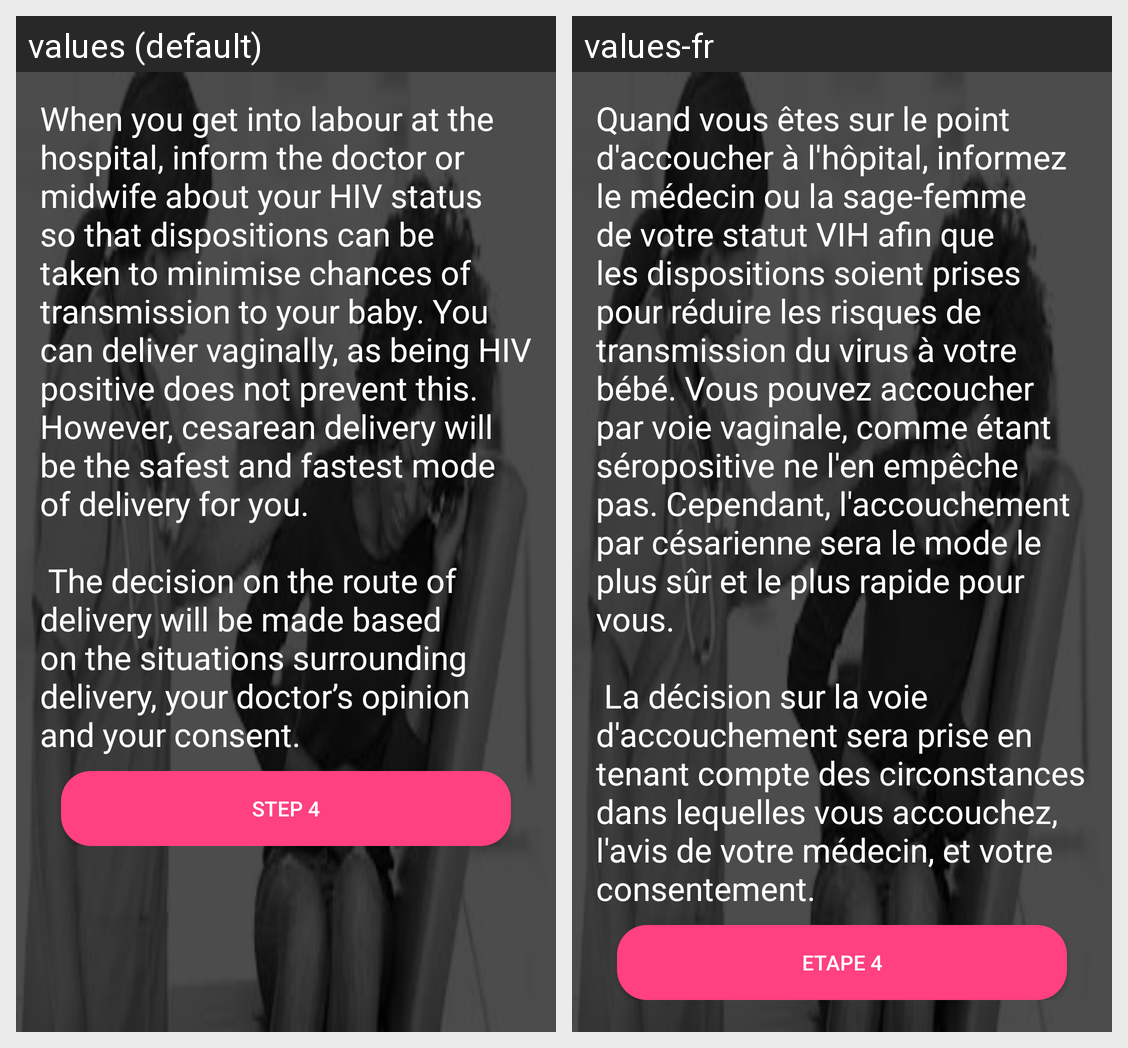

Translations of the strings shown on this Android screen, per locale in the grid:
Android screen res/layout/content_hivstep3.xml rendered under 2 locales, left to right: values (default), values-fr. Device: Nexus 5 (rendered at 1080×1920; each locale shown at half size, 540×960, under a caption strip naming it); theme AppTheme.
Strings drawn on this screen, with the default value and each locale's value (text and hints the layout hard-codes, and strings that could not be matched under every locale, appear in the picture but are not listed):

hiv_step_3
  values: When you get into labour at the hospital, inform the doctor or midwife about your HIV status so that dispositions can be taken to minimise chances of transmission to your baby. You can deliver vaginally, as being HIV positive does not prevent this. However, cesarean delivery will be the safest and fastest mode of delivery for you.
      
       The decision on the route of delivery will be made based on the …[clipped]
  values-fr: Quand vous êtes sur le point d'accoucher à l'hôpital, informez le médecin ou la sage-femme de votre statut VIH afin que les dispositions soient prises pour réduire les risques de transmission du virus à votre bébé. Vous pouvez accoucher par voie vaginale, comme étant séropositive ne l'en empêche pas. Cependant, l'accouchement par césarienne sera le mode le plus sûr et le plus rapide pour vous.
      
       …[clipped]

title_activity_hivstep4
  values: Step 4
  values-fr: Etape 4
